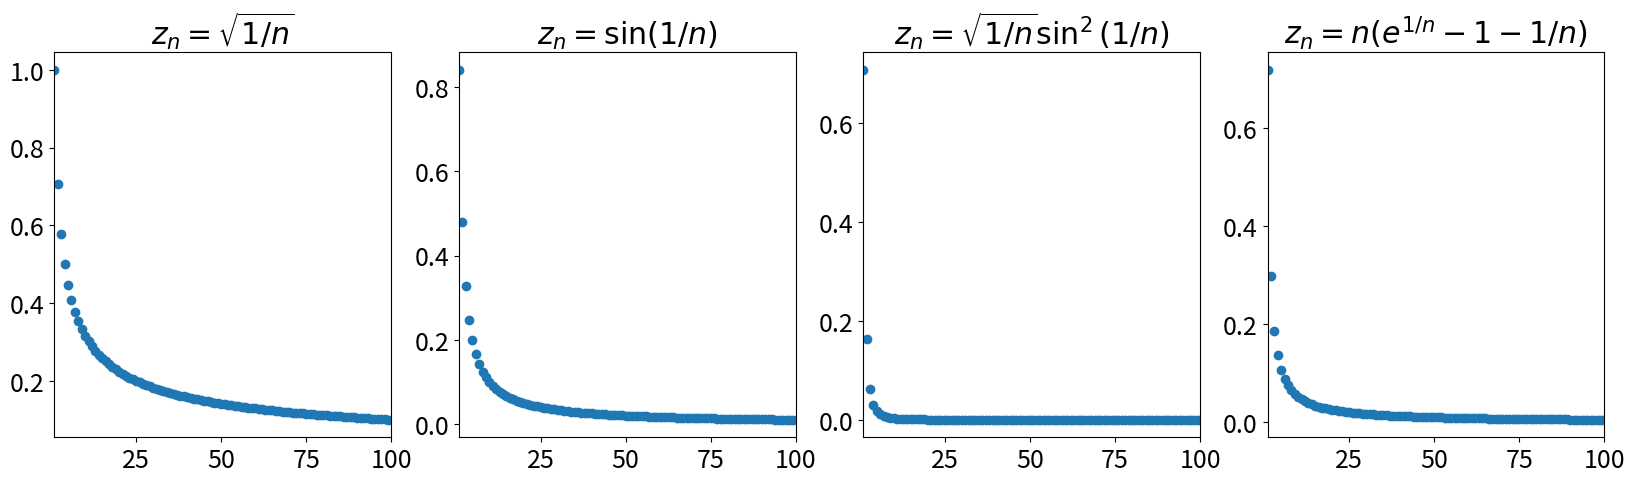
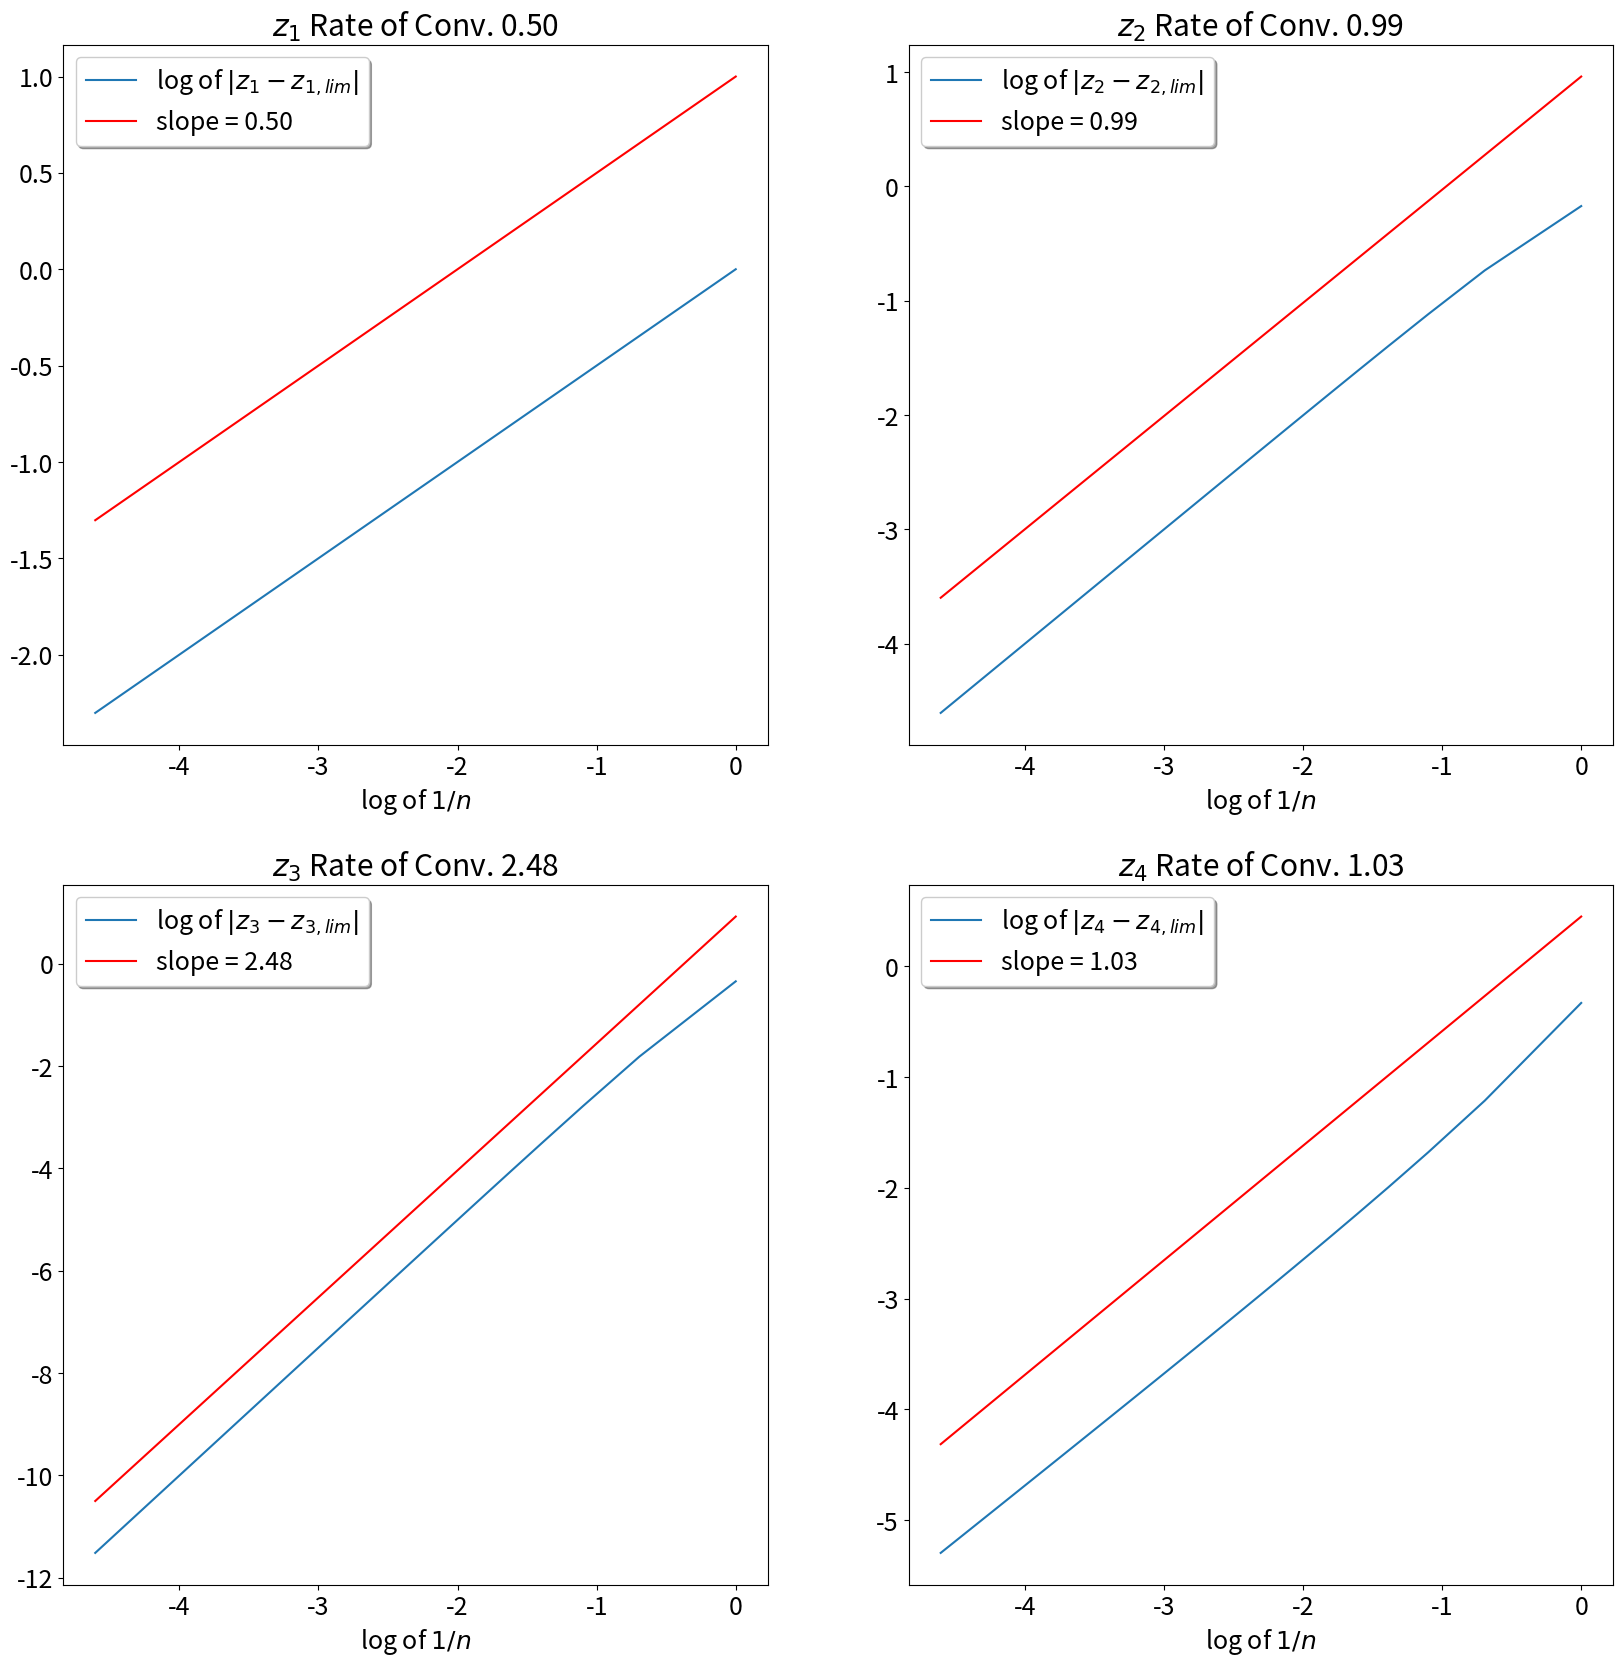
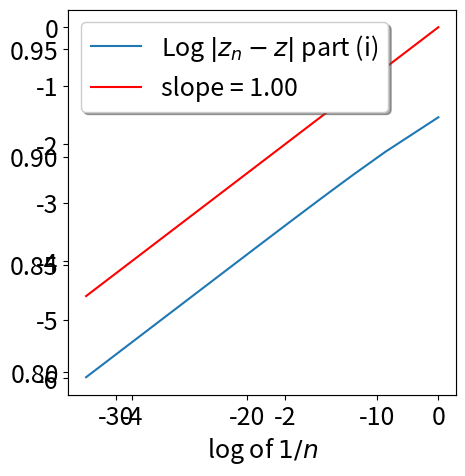

These charts were generated, in order, by the following Python code:
import numpy as np
%matplotlib inline
import matplotlib.pyplot as plt
plt.rcParams.update({'font.size': 18})

n = np.linspace(1,100,100) #generate an array from 1 to 100 of floats
print(n)

z1 = np.sqrt(1./n) #Seq. 1
z2 = np.sin(1./n) #Seq. 2
z3 = np.sqrt(1./n) * np.sin(1./n)**2 #Seq. 3
z4 = n * (np.exp(1./n) - 1 - 1./n) #Seq. 4

fig = plt.figure(1, figsize=(20,5)) #Make figure 1 size 5x20 

axes1 = fig.add_subplot(1, 4, 1) #1x4 array - subplot 1
axes2 = fig.add_subplot(1, 4, 2) #1x4 array - subplot 2
axes3 = fig.add_subplot(1, 4, 3) #1x4 array - subplot 3
axes4 = fig.add_subplot(1, 4, 4) #1x4 array - subplot 4

axes1.set_title('$z_n = \sqrt{1/n}$')
axes2.set_title('$z_n = \sin(1/n) $')
axes3.set_title('$z_n = \sqrt{1/n}\sin^2(1/n)$')
axes4.set_title('$z_n = n(e^{1/n} - 1 - 1/n)$')

axes1.set_xlim(1, 100)
axes2.set_xlim(1, 100)
axes3.set_xlim(1, 100)
axes4.set_xlim(1, 100)

axes1.scatter(n, z1)
axes2.scatter(n, z2)
axes3.scatter(n, z3)
axes4.scatter(n, z4)

z1_lim = 0.0 #Taken from previous plots
z2_lim = 0.0 #Taken from previous plots
z3_lim = 0.0 #Taken from previous plots
z4_lim = 0.0 #Taken from previous plots

z1_log = np.log(np.abs(z1 - z1_lim))
z2_log = np.log(np.abs(z2 - z2_lim))
z3_log = np.log(np.abs(z3 - z3_lim))
z4_log = np.log(np.abs(z4 - z4_lim))

line1_params = np.polyfit(np.log(1./n), z1_log, 1)
line2_params = np.polyfit(np.log(1./n), z2_log, 1)
line3_params = np.polyfit(np.log(1./n), z3_log, 1)
line4_params = np.polyfit(np.log(1./n), z4_log, 1)

print("[slope, intercept] log-log line fit for z1 = ", line1_params)
print("[slope, intercept] log-log line fit for z2 = ", line2_params)
print("[slope, intercept] log-log line fit for z3 = ", line3_params)
print("[slope, intercept] log-log line fit for z4 = ", line4_params)

fig = plt.figure(2, figsize=(20,20))

axes1 = fig.add_subplot(2, 2, 1) #1x4 array - subplot 1
axes2 = fig.add_subplot(2, 2, 2) #1x4 array - subplot 2
axes3 = fig.add_subplot(2, 2, 3) #1x4 array - subplot 3
axes4 = fig.add_subplot(2, 2, 4) #1x4 array - subplot 4

axes1.plot(np.log(1./n), z1_log, label='log of $|z_1-z_{1,lim}|$')
slope_str = "{:1.2f}".format(line1_params[0]) 
axes1.plot(np.log(1./n), line1_params[0]*np.log(1./n)+line1_params[1]+1,
           'r', label='slope = ' + slope_str)
title_str = '$z_1$ Rate of Conv. ' + slope_str
axes1.set_title(title_str)
axes1.set_xlabel('log of $1/n$')
axes1.legend(loc='upper left', shadow=True)

axes2.plot(np.log(1./n), z2_log, label='log of $|z_2-z_{2,lim}|$')
slope_str = "{:1.2f}".format(line2_params[0]) 
axes2.plot(np.log(1./n), line2_params[0]*np.log(1./n)+line2_params[1]+1,
           'r', label='slope = ' + slope_str)
title_str = '$z_2$ Rate of Conv. ' + slope_str
axes2.set_title(title_str)
axes2.set_xlabel('log of $1/n$')
axes2.legend(loc='upper left', shadow=True)

axes3.plot(np.log(1./n), z3_log, label='log of $|z_3-z_{3,lim}|$')
slope_str = "{:1.2f}".format(line3_params[0]) 
axes3.plot(np.log(1./n), line3_params[0]*np.log(1./n)+line3_params[1]+1,
           'r', label='slope = ' + slope_str)

title_str = '$z_3$ Rate of Conv. ' + slope_str
axes3.set_title(title_str)
axes3.set_xlabel('log of $1/n$')
axes3.legend(loc='upper left', shadow=True)

axes4.plot(np.log(1./n), z4_log, label='log of $|z_4-z_{4,lim}|$')
slope_str = "{:1.2f}".format(line4_params[0])
axes4.plot(np.log(1./n), line4_params[0]*np.log(1./n)+line4_params[1]+1,
           'r', label='slope = ' + slope_str) 
title_str = '$z_4$ Rate of Conv. ' + slope_str
axes4.set_title(title_str)
axes4.set_xlabel('log of $1/n$')
axes4.legend(loc='upper left', shadow=True)


offset = 1E3 

n = np.linspace(offset+1,offset+100,100)

z1 = 1./n
z2 = 1./((n+1)*np.log(n+1)) #This sequence must start at n=2 not n=1
z3 = np.exp(1./n)/(n)

z1_log = np.log(np.abs(z1))
z2_log = np.log(np.abs(z2))
z3_log = np.log(np.abs(z3))

line1_params = np.polyfit(np.log(1./n), z1_log, 1)
line2_params = np.polyfit(np.log(1./n), z2_log, 1)
line3_params = np.polyfit(np.log(1./n), z3_log, 1)

print("rate of conv. for z1 = ", line1_params[0])
print("rate of conv. for z2 = ", line2_params[0])
print("rate of conv. for z3 = ", line3_params[0])

h = 1./n

z1 = np.sqrt(h)*np.sin(h)
z2 = np.sqrt(h)*np.cos(h)
z3 = np.sqrt(h)*np.exp(h)

z1_log = np.log(np.abs(z1))
z2_log = np.log(np.abs(z2))
z3_log = np.log(np.abs(z3))

line1_params = np.polyfit(np.log(1./n), z1_log, 1)
line2_params = np.polyfit(np.log(1./n), z2_log, 1)
line3_params = np.polyfit(np.log(1./n), z3_log, 1)

print("rate of conv. for z1 = ", line1_params[0])
print("rate of conv. for z2 = ", line2_params[0])
print("rate of conv. for z3 = ", line3_params[0])

h_init = 1./100
h = h_init * np.array([1, 1./2, 1./2**2, 1./2**3])
print(h)

z1 = np.sqrt(h)*np.sin(h)

alpha = np.log(z1[1:-1]/z1[0:-2])/np.log(h[1:-1]/h[0:-2])
print(alpha)

h_init = 1./100
h = h_init * np.array([1, 1./2, 1./2**2, 1./2**3, 1./2**4, 
                       1./2**5, 1./2**10, 1./2**11, 1./2**12,
                      1./2**20, 1./2**21, 1./2**40, 1./2**41])

z_lame = np.abs(h*np.log(h))
print(z_lame)

alpha = np.log(z_lame[1:-1]/z_lame[0:-2])/np.log(h[1:-1]/h[0:-2])
print(alpha)

fig = plt.figure(4, figsize=(5,5))
axes = fig.add_subplot(1, 1, 1)
axes.plot(np.log(h[1:-1]), alpha)

N = 100
n = np.linspace(0,99,N)
z_n = np.zeros(N)
z = np.pi/4
for k in n.astype('int'):
    for j in range(0,k):
        z_n[k] += (-1.)**j/(2*j+1)

print(z)
print(z_n)

e_n = np.abs(z-z_n)

alpha = np.log(e_n[1:-1]/e_n[0:-2])/np.log(n[0:-2]/n[1:-1]) # Note the switch in the denominator b/c h=1/n
print(alpha)

fig = plt.figure(4, figsize=(10,10))
axes = fig.add_subplot(1, 1, 1)
axes.plot(np.log(1./n), np.log(e_n), label='Log $|z_n-z|$ part (i)')
slope_str = "{:1.2f}".format(alpha[-1])
axes.plot(np.log(1./n), alpha[-1]*np.log(1./n),
           'r', label='slope = ' + slope_str)
axes.set_xlabel('log of $1/n$')
axes.legend(loc='upper left', shadow=True)

